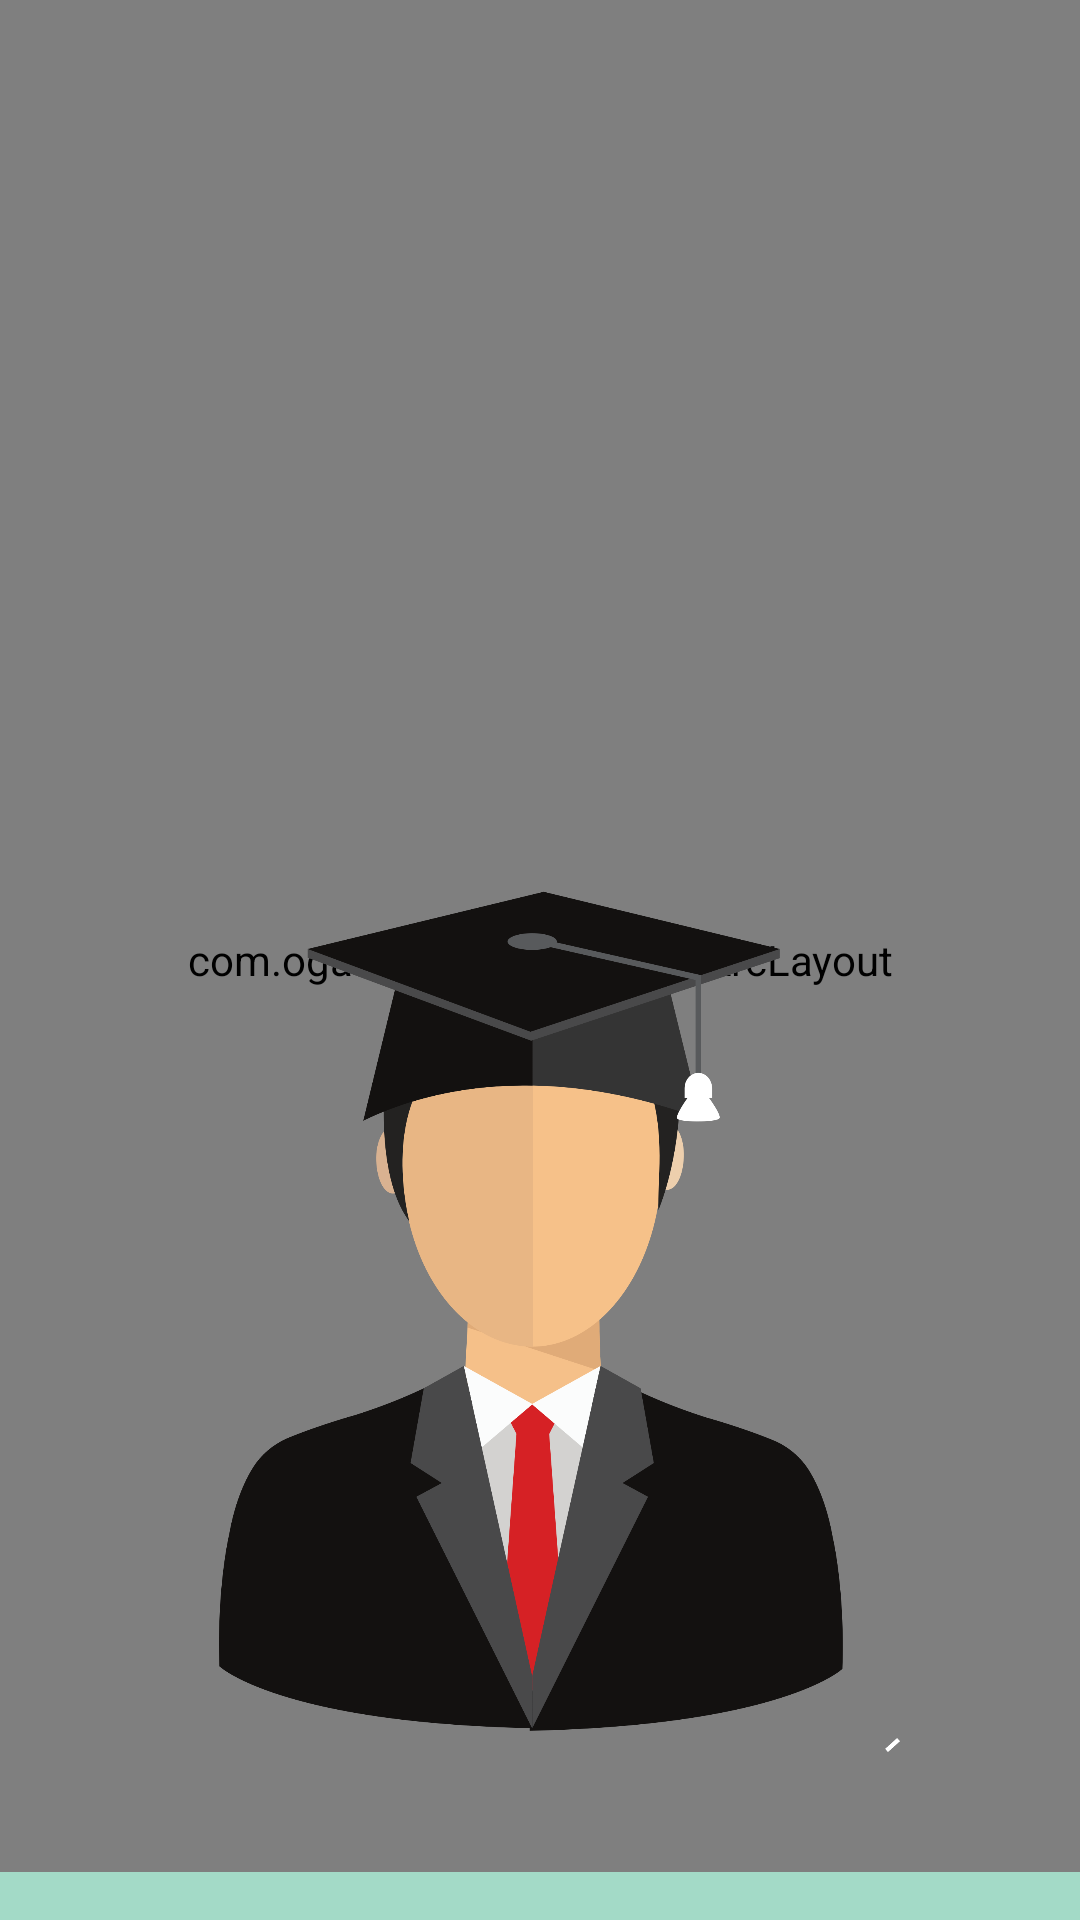

Write the Android layout XML for this screen, with the resource values it uses.
<!-- AndroidManifest.xml: application theme AppTheme -->
<!-- res/layout/activity_home.xml -->
<?xml version="1.0" encoding="utf-8"?>
<android.support.v4.widget.DrawerLayout xmlns:android="http://schemas.android.com/apk/res/android"
    xmlns:tools="http://schemas.android.com/tools"
    xmlns:app="http://schemas.android.com/apk/res-auto"
    android:layout_width="match_parent"
    android:layout_height="match_parent"
    android:paddingBottom="@dimen/activity_vertical_margin"
    android:background="@color/background"
    android:id="@+id/drawerLayout">


            <RelativeLayout
                android:layout_width="match_parent"
                android:layout_height="match_parent"
                android:layout_alignParentLeft="true"
                android:layout_alignParentStart="true"
                >

                <com.ogaclejapan.arclayout.ArcLayout
                    android:id="@+id/arc"
                    android:layout_width="match_parent"
                    android:layout_height="match_parent"
                    app:arc_freeAngle="true"
                    app:arc_radius="155sp"
                    app:arc_axisRadius="150sp"
                    app:arc_origin="center"
                    >


                    <Button
                        android:id="@+id/aboutbutton"
                        android:layout_width="85dp"
                        android:layout_height="85dp"
                        android:textSize="11dp"
                        android:text="@string/about_button"
                        android:gravity="bottom|center"
                        android:paddingBottom="20dp"
                        android:textColor="#3B322C"
                        android:background="@drawable/aboutbutton"
                        app:arc_angle="60"
                        />
                    <Button
                        android:id="@+id/ucastipbutton"
                        android:textColor="#3B322C"
                        android:text="@string/ucas_tip_button"
                        app:arc_angle="20"
                        android:layout_height="85dp"
                        android:layout_width="85dp"
                        android:background="@drawable/ucastips"
                        android:gravity="bottom|center"
                        android:textSize="11dp"
                        android:paddingBottom="25dp"
                        />


                    <Button
                    android:id="@+id/quicksearchbutton"
                    android:text="@string/quick_search_button"
                    android:layout_height="85dp"
                    android:layout_width="85dp"
                    app:arc_angle="-20"
                    android:textSize="11dp"
                        android:textColor="#3B322C"
                    android:gravity="bottom|center"
                    android:paddingBottom="25dp"
                    android:background="@drawable/quicksearchbutton"
                    />


                    <Button
                        android:id="@+id/recentsearchbutton"
                        android:layout_width="85dp"
                        android:layout_height="85dp"
                        android:textColor="#3B322C"
                        android:background="@drawable/searchbutton"
                        app:arc_angle="-60"
                        android:textSize="11dp"
                        android:text="@string/recent_search_button"
                        android:gravity="bottom|center"
                        android:paddingBottom="10dp"
                        />



                </com.ogaclejapan.arclayout.ArcLayout>

                <ImageView
                    android:layout_width="match_parent"
                    android:layout_height="match_parent"
                    android:adjustViewBounds="true"
                    android:layout_marginTop="90dp"
                    android:scaleType="centerInside"
                    android:paddingTop="80dp"
                    android:paddingLeft="73dp"
                    android:paddingRight="60dp"
                    android:id="@+id/person"
                    android:src="@drawable/student"
                    />



            </RelativeLayout>


</android.support.v4.widget.DrawerLayout>
<!-- resources referenced by this layout -->
<resources>
  <color name="background">#A3DAC7</color>
  <dimen name="activity_vertical_margin">16dp</dimen>
  <!-- drawable aboutbutton: png bitmap (drawable-xxhdpi, 12950 bytes) -->
  <!-- drawable quicksearchbutton: png bitmap (drawable-xxhdpi, 14480 bytes) -->
  <!-- drawable searchbutton: png bitmap (drawable-xxhdpi, 14048 bytes) -->
  <!-- drawable student: png bitmap (drawable-xxhdpi, 135722 bytes) -->
  <!-- drawable ucastips: png bitmap (drawable-xxhdpi, 13182 bytes) -->
  <string name="about_button">about</string>
  <string name="quick_search_button">search</string>
  <string name="recent_search_button">recent \n search</string>
  <string name="ucas_tip_button">ucas tips</string>
  <style name="AppTheme" parent="Theme.AppCompat.Light.DarkActionBar">
          
          <item name="colorPrimary">@color/colorPrimary</item>
          <item name="colorPrimaryDark">@color/colorPrimaryDark</item>
          <item name="colorAccent">@color/colorAccent</item>
          <item name="android:actionOverflowButtonStyle">@style/CustomOverflowButton</item>
      </style>
  <color name="colorPrimary"> #72BDA3</color>
  <color name="colorPrimaryDark">#839788</color>
  <color name="colorAccent">#839788</color>
  <style name="CustomOverflowButton" parent="@android:style/Widget.Holo.Light.ActionButton.Overflow">
          <item name="android:src">@drawable/search_alpha</item>
      </style>
  <!-- drawable search_alpha: png bitmap (drawable-xhdpi, 3653 bytes) -->
</resources>
